The GitHub repository Akshat-Aggarwal-200/Plant-Disease-Detection contains a labelled image folder "split" with 4 categories: apple apple scab, apple black rot, apple cedar apple rust, apple healthy. Examples follow, each with its label.

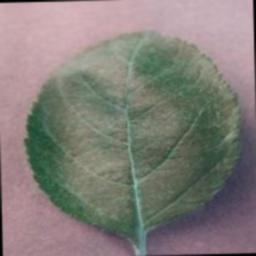
Label: apple healthy

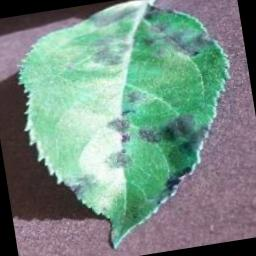
Label: apple apple scab

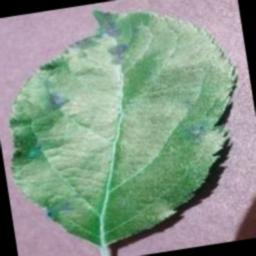
Label: apple apple scab

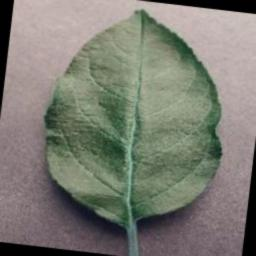
Label: apple healthy

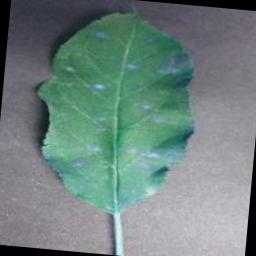
Label: apple cedar apple rust

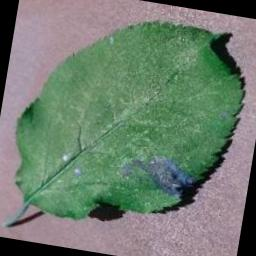
Label: apple black rot
